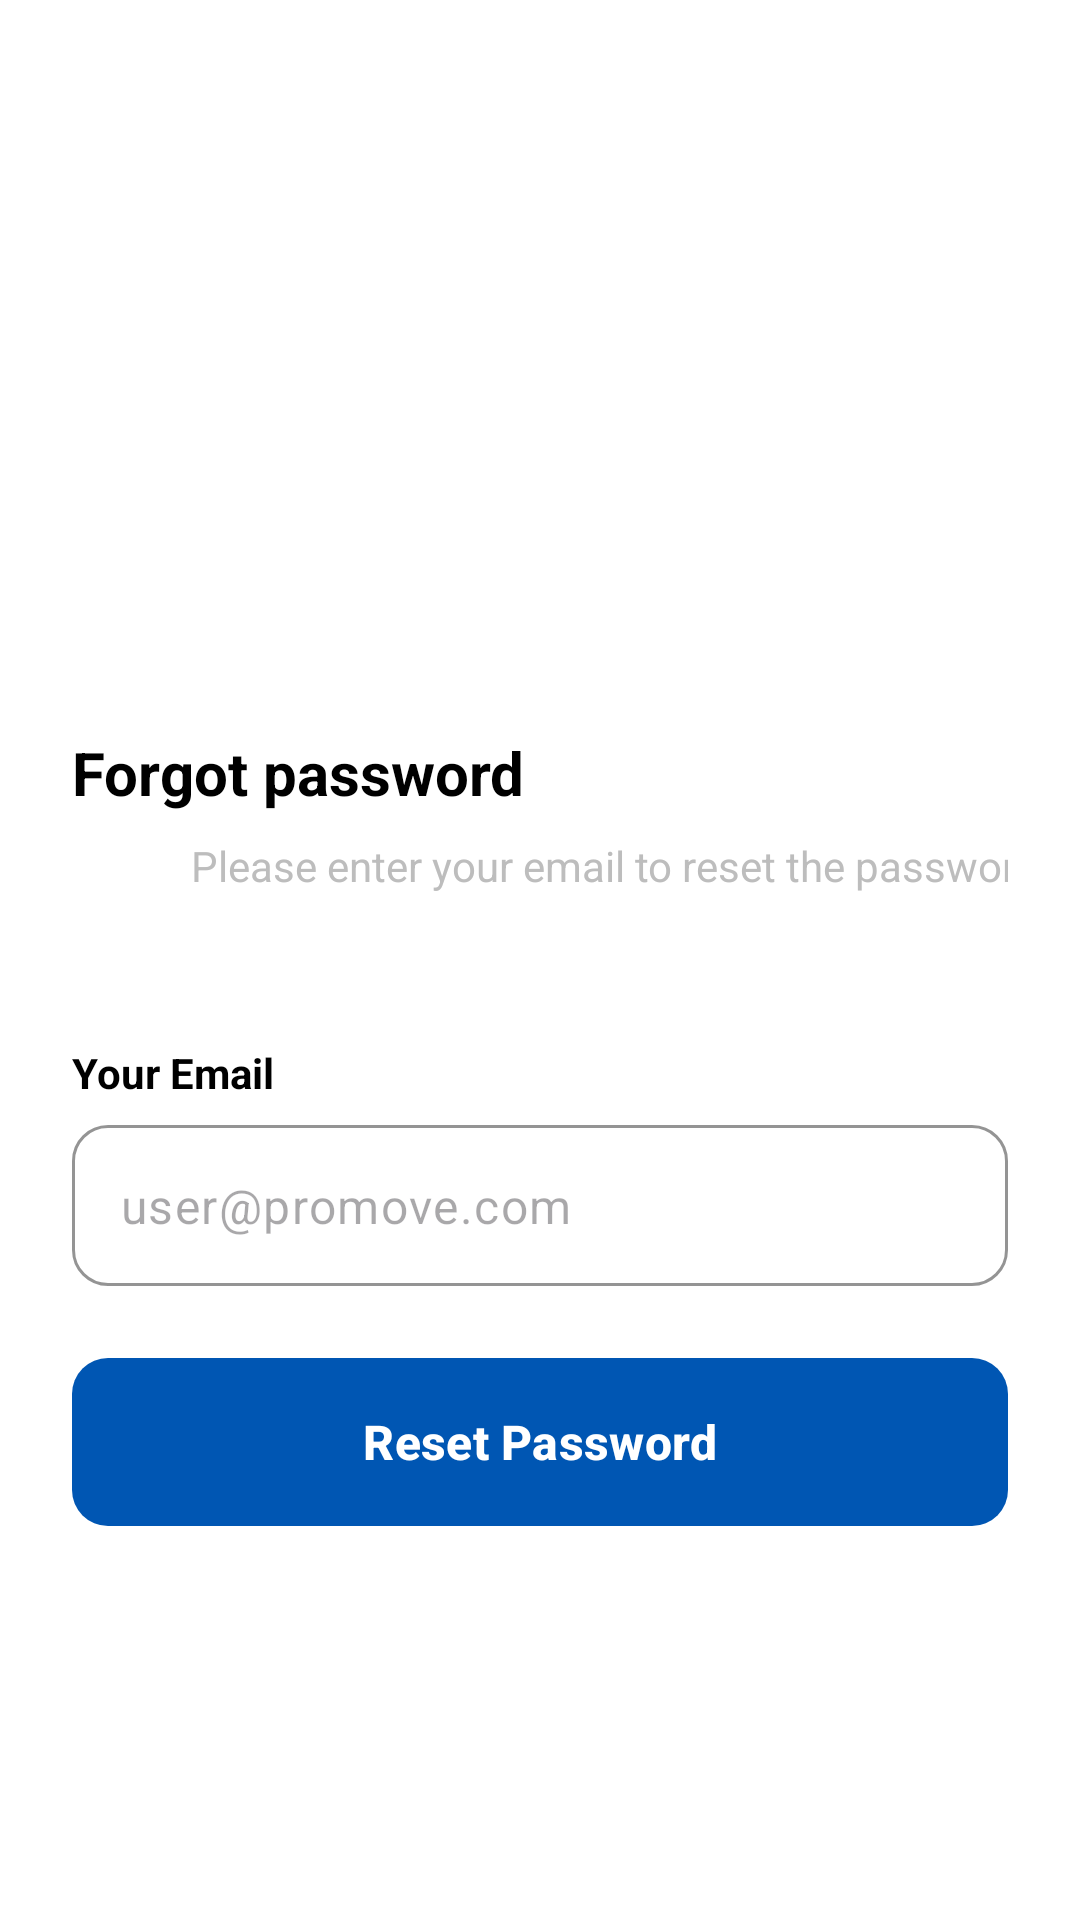

Here is an Android app screen rendered from its layout file. Give the layout XML and the strings, colors and styles it references.
<!-- AndroidManifest.xml: application theme Theme.PromoveRental -->
<!-- res/layout/activity_forgot_password.xml -->
<?xml version="1.0" encoding="utf-8"?>
<ScrollView xmlns:android="http://schemas.android.com/apk/res/android"
    xmlns:app="http://schemas.android.com/apk/res-auto"
    android:layout_width="match_parent"
    android:layout_height="match_parent"
    android:background="@color/white"
    android:fillViewport="true">

    <LinearLayout
        android:layout_width="match_parent"
        android:layout_height="wrap_content"
        android:orientation="vertical"
        android:padding="24dp">

        <ImageButton
            android:id="@+id/btnBack"
            android:layout_width="48dp"
            android:layout_height="48dp"
            android:background="?attr/selectableItemBackgroundBorderless"
            android:src="@drawable/ic_back"
            app:tint="@color/black" />

        <ImageView
            android:layout_width="200dp"
            android:layout_height="100dp"
            android:layout_gravity="center"
            android:layout_marginTop="24dp"
            android:src="@drawable/logo"
            android:contentDescription="@string/cd_logo" />

        <TextView
            android:layout_width="wrap_content"
            android:layout_height="wrap_content"
            android:layout_marginTop="48dp"
            android:text="@string/forgot_password_title"
            android:textColor="@color/black"
            android:textSize="20sp"
            android:textStyle="bold" />

        <TextView
            android:layout_width="362dp"
            android:layout_height="45dp"
            android:layout_marginTop="8dp"
            android:textAlignment="center"
            android:text="@string/forgot_password_desc"
            android:textColor="@color/text_hint"
            android:textSize="14sp" />


        <TextView
            android:layout_width="wrap_content"
            android:layout_height="wrap_content"
            android:layout_marginTop="24dp"
            android:text="@string/your_email"
            android:textColor="@color/black"
            android:textSize="14sp"
            android:textStyle="bold" />

        <com.google.android.material.textfield.TextInputLayout
            style="@style/InputFieldStyle"
            android:layout_width="match_parent"
            android:layout_height="wrap_content"
            android:layout_marginTop="8dp"
            app:hintEnabled="false">

            <com.google.android.material.textfield.TextInputEditText
                android:layout_width="match_parent"
                android:layout_height="wrap_content"
                android:hint="@string/email_hint_example"
                android:inputType="textEmailAddress"
                android:padding="16dp" />

        </com.google.android.material.textfield.TextInputLayout>

        <com.google.android.material.button.MaterialButton
            android:id="@+id/btnResetPassword"
            style="@style/PrimaryButton"
            android:layout_width="match_parent"
            android:layout_height="56dp"
            android:layout_marginTop="24dp"
            android:text="@string/reset_password_btn"
            android:textAllCaps="false"
            android:textSize="16sp"
            android:textStyle="bold" />

    </LinearLayout>
</ScrollView>
<!-- resources referenced by this layout -->
<resources>
  <color name="black">#FF000000</color>
  <color name="text_hint">#BDBDBD</color>
  <color name="white">#FFFFFFFF</color>
  <!-- drawable logo: jpg bitmap (mipmap-hdpi, 35912 bytes) -->
  <string name="cd_logo">App Logo</string>
  <string name="email_hint_example">user@promove.com</string>
  <string name="forgot_password_desc">Please enter your email to reset the password</string>
  <string name="forgot_password_title">Forgot password</string>
  <string name="reset_password_btn">Reset Password</string>
  <string name="your_email">Your Email</string>
  <style name="InputFieldStyle" parent="Widget.Material3.TextInputLayout.OutlinedBox">
          <item name="boxStrokeColor">?attr/colorPrimary</item>
          <item name="boxCornerRadiusTopStart">12dp</item>
          <item name="boxCornerRadiusTopEnd">12dp</item>
          <item name="boxCornerRadiusBottomStart">12dp</item>
          <item name="boxCornerRadiusBottomEnd">12dp</item>
      </style>
  <style name="PrimaryButton" parent="Widget.Material3.Button">
          <item name="android:insetTop">0dp</item>
          <item name="android:insetBottom">0dp</item>
          <item name="shapeAppearanceOverlay">@style/ShapeAppearance.App.MediumComponent</item>
      </style>
  <style name="Theme.PromoveRental" parent="Base.Theme.PromoveRental" />
  <style name="ShapeAppearance.App.MediumComponent" parent="ShapeAppearance.Material3.MediumComponent">
          <item name="cornerSize">12dp</item>
      </style>
  <style name="Base.Theme.PromoveRental" parent="Theme.Material3.DayNight.NoActionBar">
          
          <item name="colorPrimary">@color/primary</item>
          <item name="colorOnPrimary">@color/white</item>
          <item name="colorSecondary">@color/secondary</item>
          <item name="android:statusBarColor">@android:color/transparent</item>
          <item name="android:windowLightStatusBar">true</item>
  
          
          <item name="textAppearanceHeadlineMedium">@style/TextAppearance.Material3.HeadlineMedium</item>
          <item name="textAppearanceTitleLarge">@style/TextAppearance.Material3.TitleLarge</item>
          <item name="textAppearanceBodyLarge">@style/TextAppearance.Material3.BodyLarge</item>
          <item name="shapeAppearanceMediumComponent">@style/ShapeAppearance.App.MediumComponent</item>
      </style>
  <color name="primary">#0056B3</color>
  <color name="secondary">#FF8C00</color>
</resources>
